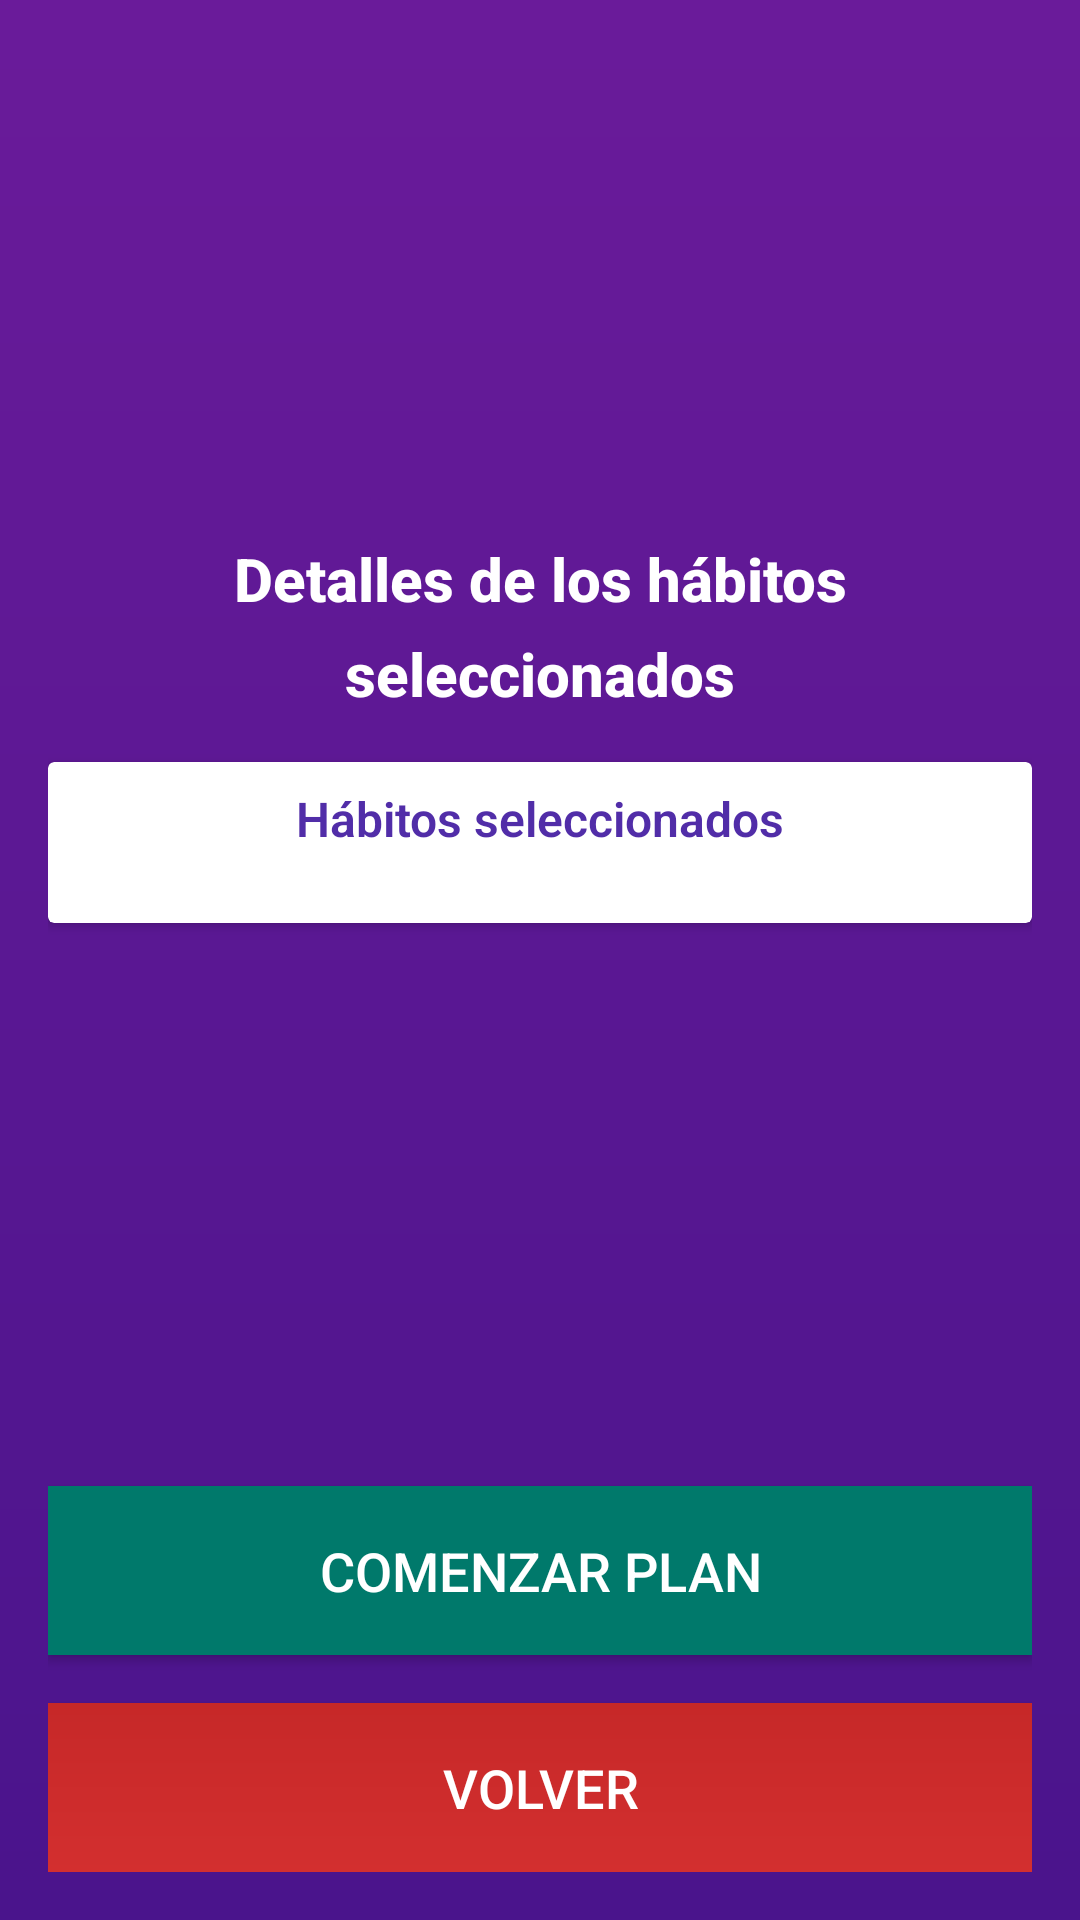

Here is an Android app screen rendered from its layout file. Give the layout XML and the strings, colors and styles it references.
<!-- AndroidManifest.xml: application theme Theme.MalosH -->
<!-- res/layout/fragment_resumen.xml -->
<?xml version="1.0" encoding="utf-8"?>
<LinearLayout xmlns:android="http://schemas.android.com/apk/res/android"
    android:layout_width="match_parent"
    android:layout_height="match_parent"
    android:orientation="vertical"
    android:gravity="center"
    android:padding="16dp"
    android:background="@drawable/background_gradient">

    
    <ScrollView
        android:layout_width="match_parent"
        android:layout_height="0dp"
        android:layout_weight="1"
        android:fillViewport="true">

        <LinearLayout
            android:layout_width="match_parent"
            android:layout_height="wrap_content"
            android:orientation="vertical"
            android:gravity="center">

            
            <TextView
                android:id="@+id/detallesTextView"
                android:layout_width="wrap_content"
                android:layout_height="wrap_content"
                android:text="Detalles de los hábitos seleccionados"
                android:textColor="@color/backgroundWhite"
                android:textSize="20sp"
                android:textAlignment="center"
                android:lineSpacingExtra="8dp"
                android:textStyle="bold"
                android:fontFamily="sans-serif-medium"
                android:layout_marginBottom="16dp" />

            
            <androidx.cardview.widget.CardView
                android:layout_width="match_parent"
                android:layout_height="wrap_content"
                android:layout_marginBottom="24dp"
                android:radius="20dp"
                android:elevation="10dp"
                android:padding="24dp"
                android:backgroundTint="@android:color/white"
                android:gravity="center">

                
                <TextView
                    android:id="@+id/habitoSeleccionado"
                    android:layout_width="match_parent"
                    android:layout_height="wrap_content"
                    android:text="Hábitos seleccionados"
                    android:textColor="@color/purple_dark"
                    android:textSize="16sp"
                    android:textAlignment="center"
                    android:padding="8dp"
                    android:lineSpacingExtra="8dp"
                    android:maxLines="4"
                    android:ellipsize="end"
                    android:textStyle="bold"
                    android:fontFamily="sans-serif-light"
                    android:layout_marginBottom="16dp" />

            </androidx.cardview.widget.CardView>

        </LinearLayout>
    </ScrollView>

    
    <Button
        android:id="@+id/comenzarPlanButton"
        android:layout_width="match_parent"
        android:layout_height="wrap_content"
        android:text="COMENZAR PLAN"
        android:textColor="@android:color/white"
        android:backgroundTint="@color/teal_dark"
        android:padding="16dp"
        android:layout_marginBottom="16dp"
        android:elevation="8dp"
        android:textSize="18sp"
        android:fontFamily="sans-serif-medium"
        android:background="@drawable/button_gradient"
        android:textAllCaps="true" />

    
    <Button
        android:id="@+id/volverButton"
        android:layout_width="match_parent"
        android:layout_height="wrap_content"
        android:text="VOLVER"
        android:textColor="@android:color/white"
        android:padding="16dp"
        android:elevation="8dp"
        android:textSize="18sp"
        android:fontFamily="sans-serif-medium"
        android:background="@drawable/button_gradient_red"
        android:textAllCaps="true" />

</LinearLayout>
<!-- resources referenced by this layout -->
<resources>
  <color name="backgroundWhite">#FFFFFF</color>
  <color name="purple_dark">#512DA8</color>
  <color name="teal_dark">#00796B</color>
  <!-- drawable background_gradient (drawable) -->
  <?xml version="1.0" encoding="utf-8"?>
  <layer-list xmlns:android="http://schemas.android.com/apk/res/android">
      <item>
          <shape>
              <gradient
                  android:startColor="#4A148C"
                  android:endColor="#6A1B9A"
                  android:angle="90"/>
          </shape>
      </item>
  </layer-list>
  <!-- drawable button_gradient (drawable) -->
  <?xml version="1.0" encoding="utf-8"?>
  <layer-list xmlns:android="http://schemas.android.com/apk/res/android">
      <item>
          <shape>
              <gradient
                  android:startColor="#00897B"
                  android:endColor="#00796B"
                  android:angle="90"/>
          </shape>
      </item>
  </layer-list>
  <!-- drawable button_gradient_red (drawable) -->
  <?xml version="1.0" encoding="utf-8"?>
  <layer-list xmlns:android="http://schemas.android.com/apk/res/android">
      <item>
          <shape>
              <gradient
                  android:startColor="#D32F2F"
                  android:endColor="#C62828"
                  android:angle="90"/>
          </shape>
      </item>
  </layer-list>
  <style name="Theme.MalosH" parent="Theme.MaterialComponents.DayNight.NoActionBar">
          
          <item name="colorPrimary">@color/purple</item>
          <item name="colorPrimaryDark">@color/purple</item>
          <item name="colorAccent">@color/teal_dark</item>
      </style>
  <color name="purple">#7E57C2</color>
</resources>
